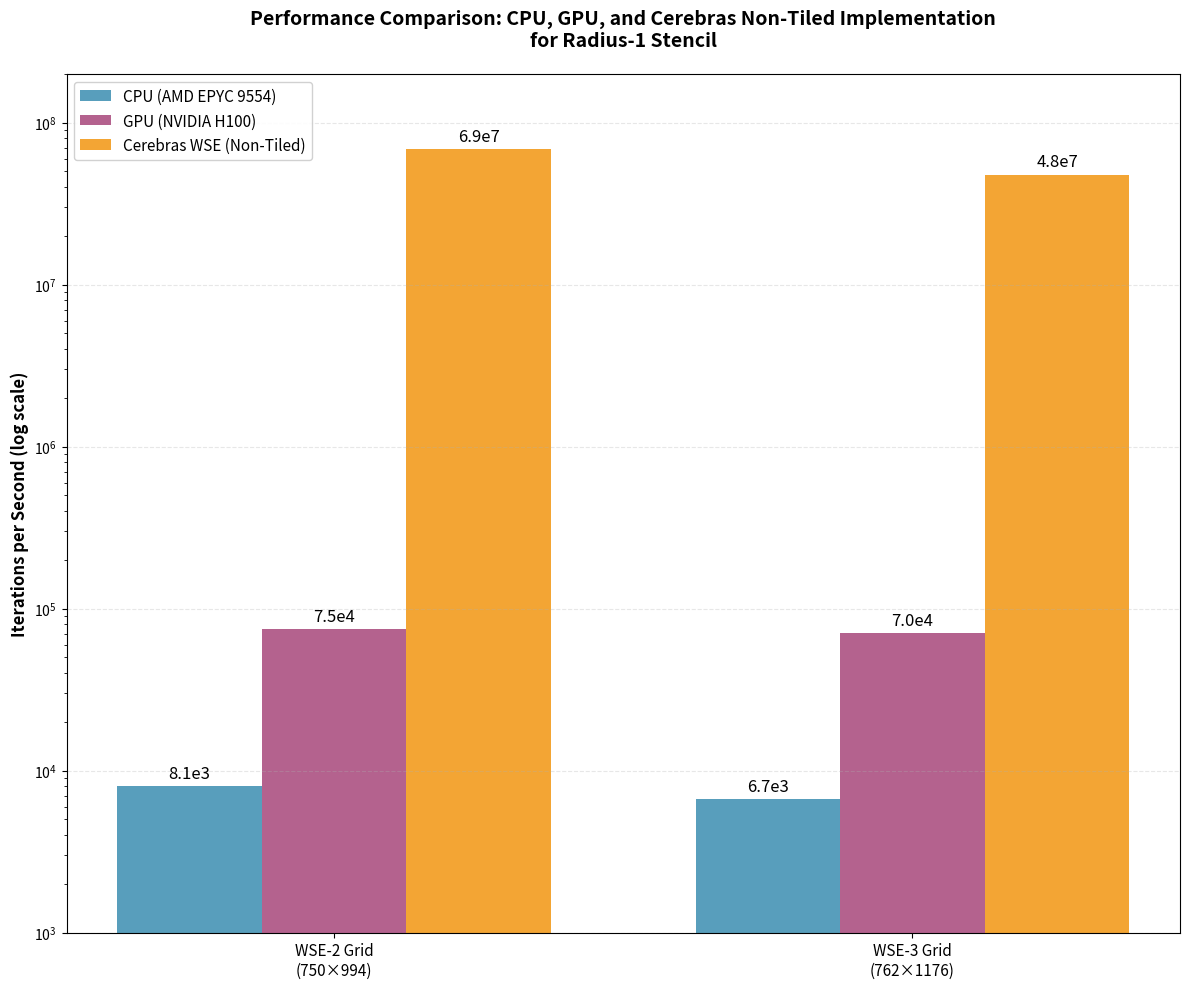

Write the Python code that produced this figure.
# ===========================================================================

# WSE-2 Grid (750 x 994):
#   CPU: 8,080 IPS
#   GPU: 74,644 IPS
#   Cerebras Non-Tiled: 68,750,000 IPS

# WSE-3 Grid (762 x 1176):
#   CPU: 6,716 IPS
#   GPU: 70,398 IPS
#   Cerebras Non-Tiled: 47,826,087 IPS
# ===========================================================================

# Speedups:
# WSE-2: GPU vs CPU: 9×, Cerebras vs GPU: 921×, Cerebras vs CPU: 8508×
# WSE-3: GPU vs CPU: 10×, Cerebras vs GPU: 679×, Cerebras vs CPU: 7121×
# ===========================================================================

import numpy as np
import matplotlib.pyplot as plt
import matplotlib

matplotlib.use('Agg')

# Constants
CEREBRAS_CLOCK_RATE = 1.1e9  # 1.1 GHz

# WSE-2 data (750 x 994 grid)
wse2_cpu_time = 1.2376  # seconds for 10,000 iterations
wse2_cpu_iterations = 10000
wse2_cpu_ips = wse2_cpu_iterations / wse2_cpu_time

wse2_gpu_time = 1.3397  # seconds for 100,000 iterations
wse2_gpu_iterations = 100000
wse2_gpu_ips = wse2_gpu_iterations / wse2_gpu_time

wse2_cerebras_cycles_per_iter = 16
wse2_cerebras_ips = CEREBRAS_CLOCK_RATE / wse2_cerebras_cycles_per_iter

# WSE-3 data (762 x 1176 grid - corrected size)
wse3_cpu_time = 1.4889  # seconds for 10,000 iterations
wse3_cpu_iterations = 10000
wse3_cpu_ips = wse3_cpu_iterations / wse3_cpu_time

wse3_gpu_time = 1.4205  # seconds for 100,000 iterations
wse3_gpu_iterations = 100000
wse3_gpu_ips = wse3_gpu_iterations / wse3_gpu_time

wse3_cerebras_cycles_per_iter = 23
wse3_cerebras_ips = CEREBRAS_CLOCK_RATE / wse3_cerebras_cycles_per_iter

# Print all iterations per second values
print("Performance Comparison: CPU, GPU, and Cerebras Non-Tiled Implementation")
print("=" * 75)

print("\nWSE-2 Grid (750 x 994):")
print(f"  CPU: {wse2_cpu_ips:,.0f} IPS")
print(f"  GPU: {wse2_gpu_ips:,.0f} IPS")
print(f"  Cerebras Non-Tiled: {wse2_cerebras_ips:,.0f} IPS")

print("\nWSE-3 Grid (762 x 1176):")
print(f"  CPU: {wse3_cpu_ips:,.0f} IPS")
print(f"  GPU: {wse3_gpu_ips:,.0f} IPS")
print(f"  Cerebras Non-Tiled: {wse3_cerebras_ips:,.0f} IPS")

print("=" * 75)

# Print speedup information
print("\nSpeedups:")
for i, label in enumerate(['WSE-2', 'WSE-3']):
    cpu = [wse2_cpu_ips, wse3_cpu_ips][i]
    gpu = [wse2_gpu_ips, wse3_gpu_ips][i]
    cerebras = [wse2_cerebras_ips, wse3_cerebras_ips][i]
    
    speedup_gpu_vs_cpu = gpu / cpu
    speedup_cerebras_vs_gpu = cerebras / gpu
    speedup_cerebras_vs_cpu = cerebras / cpu
    
    print(f"{label}: GPU vs CPU: {speedup_gpu_vs_cpu:.0f}×, Cerebras vs GPU: {speedup_cerebras_vs_gpu:.0f}×, Cerebras vs CPU: {speedup_cerebras_vs_cpu:.0f}×")

print("=" * 75)
print()

# Prepare data for plotting
labels = ['WSE-2 Grid\n(750×994)', 'WSE-3 Grid\n(762×1176)']
cpu_data = [wse2_cpu_ips, wse3_cpu_ips]
gpu_data = [wse2_gpu_ips, wse3_gpu_ips]
cerebras_data = [wse2_cerebras_ips, wse3_cerebras_ips]

# Create grouped bar plot
x = np.arange(len(labels))
width = 0.25  # Width of individual bars
spacing = 0.8  # Total width of each group

fig, ax = plt.subplots(figsize=(12, 10))

# Create grouped bars
bars1 = ax.bar(x - width, cpu_data, width, label='CPU (AMD EPYC 9554)', color='#2E86AB', alpha=0.8)
bars2 = ax.bar(x, gpu_data, width, label='GPU (NVIDIA H100)', color='#A23B72', alpha=0.8)
bars3 = ax.bar(x + width, cerebras_data, width, label='Cerebras WSE (Non-Tiled)', color='#F18F01', alpha=0.8)

# Custom formatting function for scientific notation (same as other plot)
def custom_format(y):
    s = f'{y:.1e}'
    parts = s.split('e')
    return f"{parts[0]}e{int(parts[1])}"

# Add value labels above bars (same style as other plot)
ax.bar_label(bars1, padding=3, fmt=custom_format, fontsize=12)
ax.bar_label(bars2, padding=3, fmt=custom_format, fontsize=12)
ax.bar_label(bars3, padding=3, fmt=custom_format, fontsize=12)

# Customize plot
ax.set_ylabel('Iterations per Second (log scale)', fontsize=12, fontweight='bold')
ax.set_title('Performance Comparison: CPU, GPU, and Cerebras Non-Tiled Implementation\nfor Radius-1 Stencil', 
             fontsize=14, fontweight='bold', pad=20)
ax.set_xticks(x)
ax.set_xticklabels(labels, fontsize=11)
ax.legend(loc='upper left', fontsize=11, framealpha=0.9)

# Set log scale
ax.set_yscale('log')
ax.grid(axis='y', linestyle='--', alpha=0.3)

# Set y-axis limits to better show the differences
ax.set_ylim(1e3, 2e8)



plt.tight_layout()
plt.savefig('cpu_gpu_cerebras_non_tiled_comparison.png', dpi=300, bbox_inches='tight')
print("Plot saved to cpu_gpu_cerebras_non_tiled_comparison.png") 